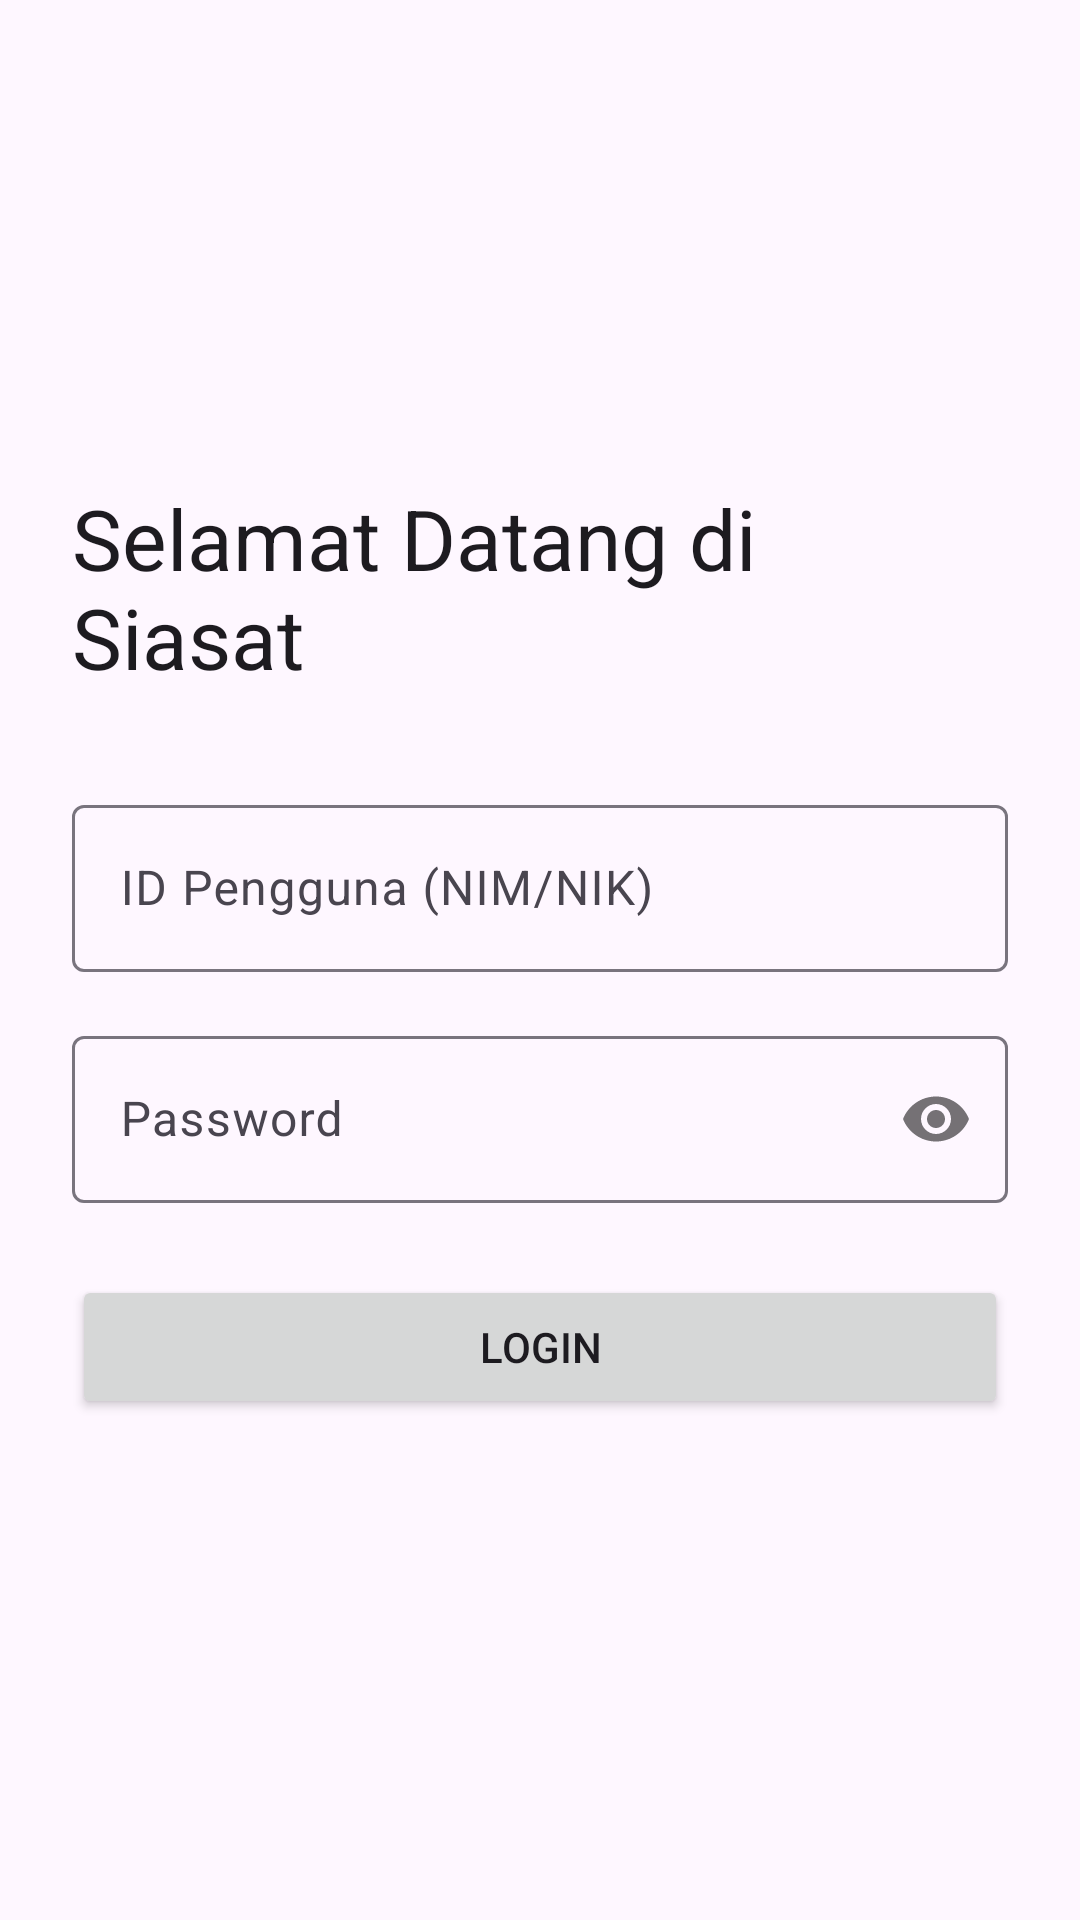

Write the Android layout XML for this screen, with the resource values it uses.
<!-- AndroidManifest.xml: application theme Theme.Siasat -->
<!-- res/layout/activity_login.xml -->
<?xml version="1.0" encoding="utf-8"?>
<androidx.constraintlayout.widget.ConstraintLayout xmlns:android="http://schemas.android.com/apk/res/android"
    xmlns:app="http://schemas.android.com/apk/res-auto"
    xmlns:tools="http://schemas.android.com/tools"
    android:layout_width="match_parent"
    android:layout_height="match_parent"
    android:padding="24dp"
    tools:context=".LoginActivity">

    <TextView
        android:id="@+id/text_title"
        android:layout_width="wrap_content"
        android:layout_height="wrap_content"
        android:text="Selamat Datang di Siasat"
        android:textAppearance="@style/TextAppearance.Material3.HeadlineMedium"
        app:layout_constraintBottom_toTopOf="@id/textFieldId"
        app:layout_constraintStart_toStartOf="parent"
        app:layout_constraintEnd_toEndOf="parent"
        android:layout_marginBottom="32dp"/>

    <com.google.android.material.textfield.TextInputLayout
        android:id="@+id/textFieldId"
        style="@style/Widget.Material3.TextInputLayout.OutlinedBox"
        android:layout_width="0dp"
        android:layout_height="wrap_content"
        android:hint="ID Pengguna (NIM/NIK)"
        app:layout_constraintStart_toStartOf="parent"
        app:layout_constraintEnd_toEndOf="parent"
        app:layout_constraintTop_toTopOf="parent"
        app:layout_constraintBottom_toBottomOf="parent"
        app:layout_constraintVertical_bias="0.45">
        <com.google.android.material.textfield.TextInputEditText
            android:id="@+id/editTextId"
            android:layout_width="match_parent"
            android:layout_height="wrap_content"
            android:inputType="text"
            android:maxLines="1"/>
    </com.google.android.material.textfield.TextInputLayout>

    <com.google.android.material.textfield.TextInputLayout
        android:id="@+id/textFieldPassword"
        style="@style/Widget.Material3.TextInputLayout.OutlinedBox"
        android:layout_width="0dp"
        android:layout_height="wrap_content"
        android:hint="Password"
        app:passwordToggleEnabled="true"
        app:layout_constraintTop_toBottomOf="@id/textFieldId"
        app:layout_constraintStart_toStartOf="parent"
        app:layout_constraintEnd_toEndOf="parent"
        android:layout_marginTop="16dp">
        <com.google.android.material.textfield.TextInputEditText
            android:id="@+id/editTextPassword"
            android:layout_width="match_parent"
            android:layout_height="wrap_content"
            android:inputType="textPassword"/>
    </com.google.android.material.textfield.TextInputLayout>

    <Button
        android:id="@+id/buttonLogin"
        android:layout_width="0dp"
        android:layout_height="wrap_content"
        android:text="Login"
        app:layout_constraintTop_toBottomOf="@id/textFieldPassword"
        app:layout_constraintStart_toStartOf="parent"
        app:layout_constraintEnd_toEndOf="parent"
        android:layout_marginTop="24dp"
        android:paddingVertical="12dp"/>

</androidx.constraintlayout.widget.ConstraintLayout>
<!-- resources referenced by this layout -->
<resources>
  <style name="Theme.Siasat" parent="Base.Theme.Siasat" />
  <style name="Base.Theme.Siasat" parent="Theme.Material3.DayNight.NoActionBar">
          
          
      </style>
</resources>
